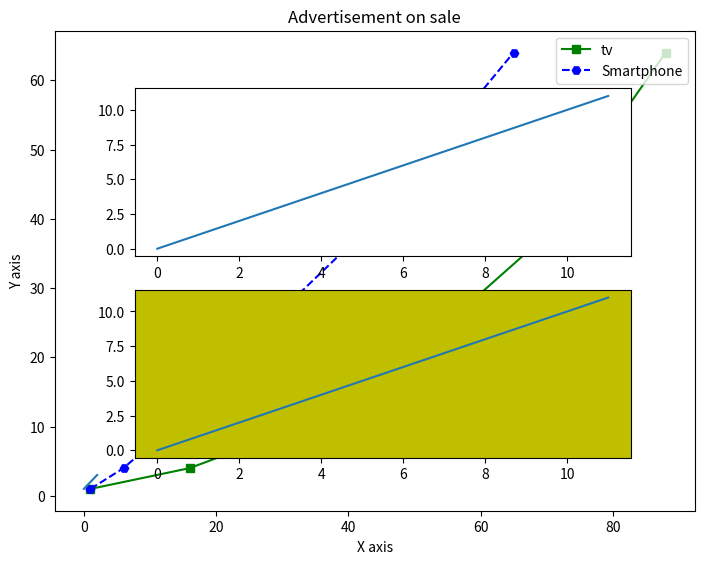
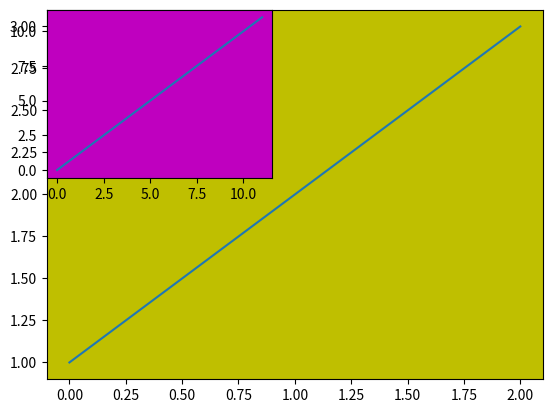

Reproduce these figures in Python, in order. (Note: this script raises an exception after producing the figures.)
# -*- coding: utf-8 -*-
"""
Created on Fri Jul 31 07:41:29 2020

@author: avnyadav
"""
"""
Importing matplotlib.pyplot module to work with graphs
"""

import matplotlib.pyplot as plt

"""
matplotbil.figure module contain figure class and it is top level contain for all  plot 
element. The figure element is instantiated by calling figure() function from
pyplot module.
"""
HEIGHT=10
WIDTH=20

fig=plt.figure(figsize=(WIDTH,HEIGHT),dpi=10,facecolor="green",edgecolor="red",linewidth=20)

"""
Matplotlib  Axes class 

Axes object is the region of image with data space. A given figure can contain many axes but

Axes can be related with only one figure at a time.
[0,0,1,1,]
[left,bottom,width,height]
"""

ax=fig.add_axes([0,0,1,1])

y = [1, 4, 9, 16, 25,36,49, 64]
x1 = [1, 16, 30, 42,55, 68, 77,88]
x2 = [1,6,12,18,28, 40, 52, 65]


## creating figure
fig=plt.figure()

# creating axes to plot data

ax=fig.add_axes([0,0,1,1])

l1=ax.plot(x1,y,"gs-") # greeen color square marker and solid line
l2=ax.plot(x2,y,"bH--") # blue color Hexagonal marrker and -- line

ax.legend(labels=('tv','Smartphone'),loc="upper right") #adding legends to upper right
ax.set_title("Advertisement on sale")
ax.set_xlabel("X axis")
ax.set_ylabel("Y axis")
plt.show()


plt.plot([1,2,3])

"""
subplot function allow us to create muliplt axes in fig. it tooks 3 number as parameter where 
first number belongs to rows and second number belongs to column and 3 number lebongs to index

"""
plt.subplot(211)  #it will plot graph in 2 row 1 column at index position 1
plt.plot(range(12))

plt.subplot(212,facecolor="y") #it will plot graph in 2 row 1 column index position 2
plt.plot(range(12))

"""
if we use subplot and new index position overlap with other suplot then it will overwrite old one.


But we have add_subplot method on figure which allow us to define an graph without overwrite old one,
"""


fig=plt.figure()  
ax1=fig.add_subplot(111,facecolor="y") ## creating sublot
ax1.plot([1,2,3])
ax2=fig.add_subplot(221,facecolor="m")  ## creataing other subplpot with the help of add_subplot method.
ax2.plot(range(12))


import numpy as np

X=np.arange(0,np.math.pi*2,0.05)
y=np.sin(X)

fig=plt.figure()
ax1=plt.subplot(111)  ## created a subplot

ax1.plot(X,y)

ax2=fig.add_subplot(222)  ## added another subplot within above subplpot
ax2.plot(X,np.cos(X))

ax1.set_xlabel("angle")
ax1.set_ylabel("sine")
ax2.set_xlabel("angle")
ax2.set_ylabel("cose")

ax1.set_title("Sin Wave")
ax2.set_title("Cos Ware")
plt.show()

"""
Subplots function return 2 dimension axes as specified in paramenter.
we can use axes like 2d array.
"""

fig,a=plt.subplots(2,2)  ## created 4 axes 2X2

x=np.arange(1,5)

##accessing axes like 2d array.
a[0][0].plot(x,x**2)
a[0][0].set_title("Square")

a[0][1].plot(x,x**3)
a[0][1].set_title("Cubic")

a[1][0].plot(x,np.log10(x))
a[1][0].set_title("Log 10")

a[1][1].plot(x,np.exp(x))
a[1][1].set_title("Exponential")

plt.show()



## subplot2grid function allow us to create axis which allow flexibility to merge two or more row or two or more column.
##  it require 2 parameter first the containt nrow and ncol then location of grid 
## where axes object is used to print  graph
a1=plt.subplot2grid((2,2),(0,1),rowspan=2) ## figrure is dived in 2X2 where our axis will target 1 tile.


a1.plot(x,x**2)
a1.set_title("Square")

a2=plt.subplot2grid((2,2),(0,0))
a2.plot(x,x**3)
a2.set_title("Cubic")

a3=plt.subplot2grid((2,2),(1,0))
a3.plot(x,np.exp(x))
a3.set_title("Expo")

plt.show()


fig,axes=plt.subplots(1,3,figsize=(12,8))

axes[0].plot(x,x**2)
axes[0].grid(True)
axes[0].set_title("Default grid")

axes[1].plot(x,x**2)
axes[1].grid(color="b",lw=0.25,ls="-.")

axes[1].set_title("Customer grid")

axes[2].plot(x,x**2)
axes[2].set_title("No grid")

plt.show()

